Run: headless pygame with SDL's dummy video driver; simulated clock (each Clock.tick advances the game by its frame time, no real sleeping); random seed 0; keys injected as events and as key.get_pressed() state; mouse plan: one left click at the window centre at the start of phase 2, then a move to the lower-right quarter at the start of phase 3.
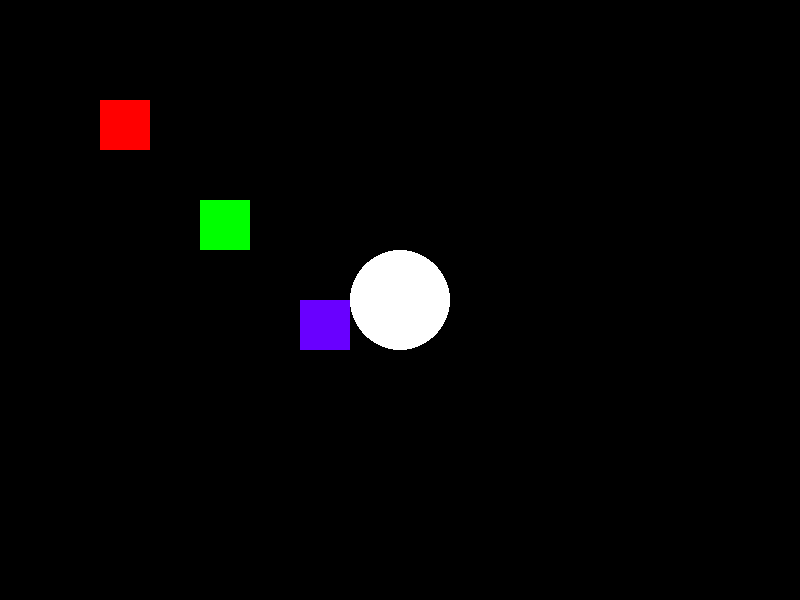
Frame 1 of 4 · flips 1–60 · no input
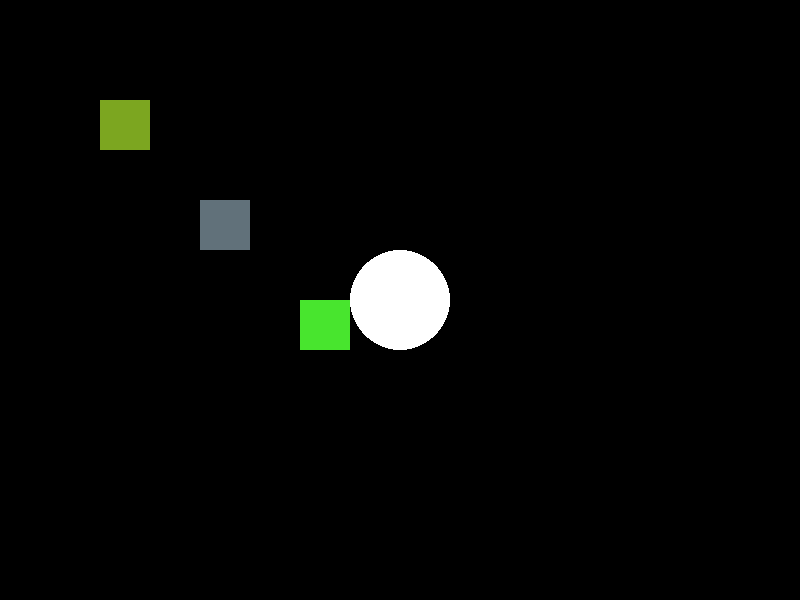
Frame 2 of 4 · flips 61–180 · clicked the window centre · tapped SPACE, RETURN · held RIGHT (→), D
Frame 3 of 4 · flips 181–300 · moved the mouse to the lower-right quarter · held DOWN (↓), S · screen unchanged from frame 2, image omitted
Frame 4 of 4 · flips 301–420 · held LEFT (←), A, UP (↑), W · screen unchanged from frame 3, image omitted

The pygame program that drew these frames:

import random
from abc import ABC, abstractmethod

import pygame

class Observer(ABC):
    @abstractmethod
    def update(self, subject):
        pass

class Circle:
    def __init__(self, x, y, radius, color):
        self.x = x
        self.y = y
        self.radius = radius
        self.color = color
        self.observers = []

    def draw(self, screen):
        pygame.draw.circle(screen, self.color, (self.x, self.y), self.radius)

    def move(self, dx, dy):
        self.x=dx
        self.y =dy
        self.notify()  #will update the each of subscribers

    def notify(self):
        for observer in self.observers:
            observer.update( self)

    def attach(self, observer):
        self.observers.append(observer)


class Rectangle(Observer):
    def __init__(self, x, y, width, height, color):
        self.x = x
        self.y = y
        self.width = width
        self.height = height
        self.color = color

    def draw(self, screen):
        pygame.draw.rect(screen, self.color, (self.x, self.y, self.width, self.height))

    def update(self,subject):
        self.color = (random.randint(0, 255), random.randint(0, 255), random.randint(0, 255))



def main():
    pygame.init()
    screen=pygame.display.set_mode((800,600))
    pygame.display.set_caption('Publisher -subscriber pattern')
    running=True
    clock=pygame.time.Clock()
    circle=Circle(400,300,50,(255,255,255))

    rectangles=[
        Rectangle(100,100,50,50,(255,0,0)),
        Rectangle(200,200,50,50,(0,255,0)),
        Rectangle(300,300,50,50,(105,0,255)),

                ]
    for rect in rectangles:
        circle.attach(rect)

    while running:
        screen.fill((0,0,0))

        for event in pygame.event.get():
            if event.type==pygame.QUIT:

                running=False

        circle.draw(screen)

        for rect in rectangles:
            rect.draw(screen)

        mouse_pos=pygame.mouse.get_pos() #get current mouse location

        if pygame.mouse.get_pressed()[0]:# if mouse click is pressed
            circle.move(*mouse_pos)

        pygame.display.flip()
        clock.tick(60)

    pygame.quit()

if __name__ == '__main__':
    main()
